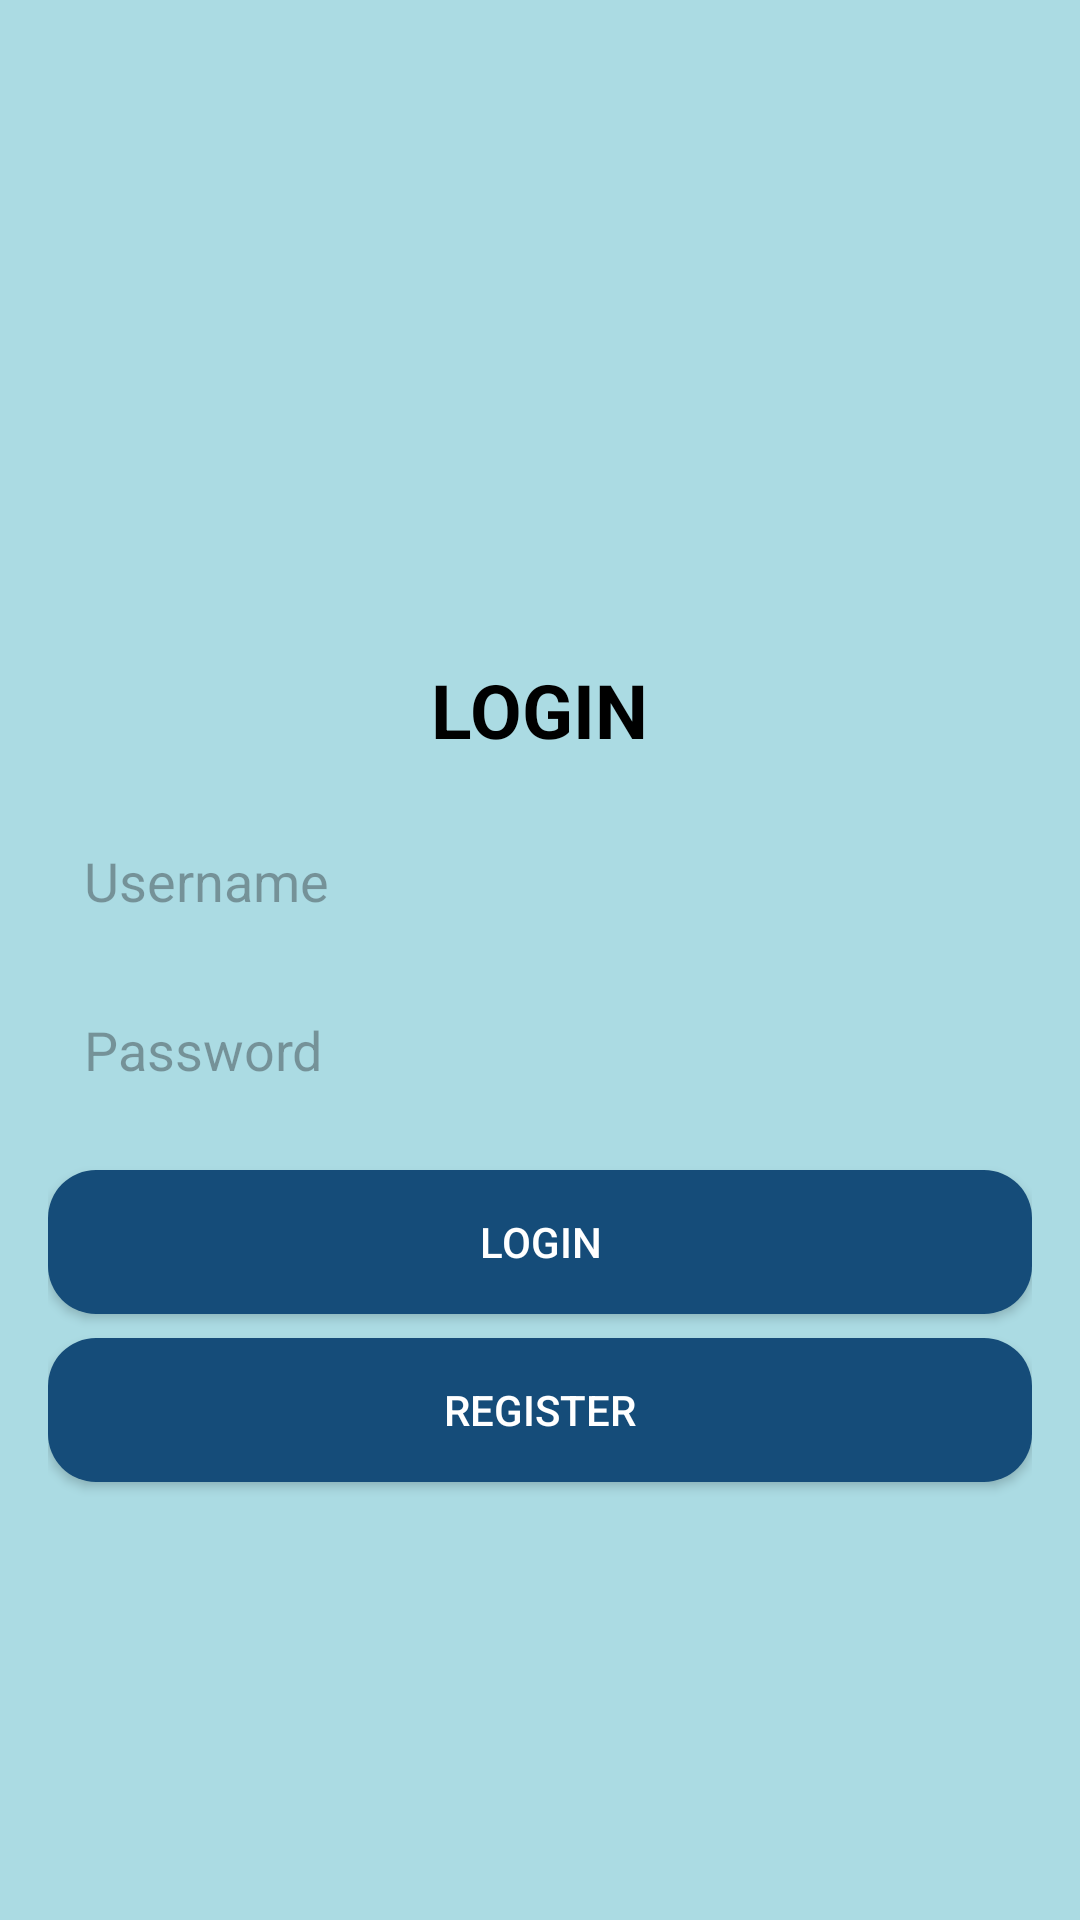

Produce the Android XML layout that renders to this screen, including the resource entries it uses.
<!-- AndroidManifest.xml: application theme AppTheme -->
<!-- res/layout/activity_login.xml -->
<RelativeLayout xmlns:android="http://schemas.android.com/apk/res/android"
    android:layout_width="match_parent"
    android:layout_height="match_parent"
    android:padding="16dp"
    android:background="#abdbe3">

    <ImageButton
        android:id="@+id/btnBack"
        android:layout_width="47dp"
        android:layout_height="58dp"
        android:src="@drawable/ic_back"
        android:background="@android:color/transparent"
        android:layout_alignParentStart="true"
        android:layout_alignParentTop="true" />

    <LinearLayout
        android:layout_width="match_parent"
        android:layout_height="match_parent"
        android:orientation="vertical"
        android:layout_below="@id/btnBack"
        android:layout_marginTop="16dp"
        android:gravity="center">

        <TextView
            android:layout_width="wrap_content"
            android:layout_height="wrap_content"
            android:text="LOGIN"
            android:textColor="@android:color/black"
            android:textStyle="bold"
            android:textSize="25sp"
            android:layout_marginBottom="8dp" />

        <EditText
            android:id="@+id/edtUsername"
            android:layout_width="match_parent"
            android:layout_height="wrap_content"
            android:hint="Username"
            android:background="@drawable/rounded_background"
            android:padding="12dp"
            android:layout_marginTop="8dp" />

        <EditText
            android:id="@+id/edtPassword"
            android:layout_width="match_parent"
            android:layout_height="wrap_content"
            android:hint="Password"
            android:inputType="textPassword"
            android:background="@drawable/rounded_background"
            android:padding="12dp"
            android:layout_marginTop="8dp" />

        <Button
            android:id="@+id/btnLogin"
            android:layout_width="match_parent"
            android:layout_height="wrap_content"
            android:text="Login"
            android:background="@drawable/rounded_button"
            android:textColor="@android:color/white"
            android:padding="12dp"
            android:layout_marginTop="16dp" />

        <Button
            android:id="@+id/btnRegister"
            android:layout_width="match_parent"
            android:layout_height="wrap_content"
            android:text="Register"
            android:background="@drawable/rounded_button"
            android:textColor="@android:color/white"
            android:padding="12dp"
            android:layout_marginTop="8dp" />
    </LinearLayout>
</RelativeLayout>
<!-- resources referenced by this layout -->
<resources>
  <!-- drawable rounded_button (drawable) -->
  <shape xmlns:android="http://schemas.android.com/apk/res/android">
      <solid android:color="#154c79" />
      <corners android:radius="16dp" />
  </shape>
  <style name="AppTheme" parent="Theme.Material3.Light.NoActionBar">
          
          <item name="colorPrimary">@color/colorPrimary</item>
          <item name="colorPrimaryDark">@color/colorPrimaryDark</item>
          <item name="colorAccent">@color/colorAccent</item>
          <item name="android:windowBackground">@android:color/transparent</item>
      </style>
  <!-- not gathered from this repository: default colours our renderer supplied (Android Studio template values) -->
  <color name="colorPrimary">#FF6200EE</color>
  <color name="colorPrimaryDark">#FF3700B3</color>
  <color name="colorAccent">#FF03DAC5</color>
</resources>
